Run: headless pygame with SDL's dummy video driver; simulated clock (each Clock.tick advances the game by its frame time, no real sleeping); random seed 0; keys injected as events and as key.get_pressed() state; mouse plan: one left click at the window centre at the start of phase 2, then a move to the lower-right quarter at the start of phase 3.
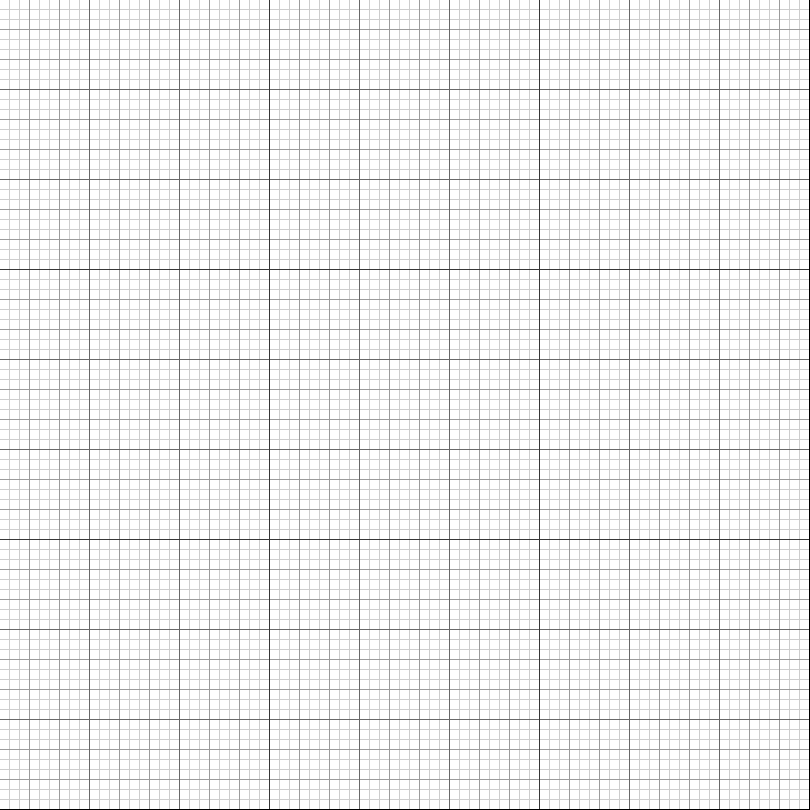
Frame 1 of 4 · flips 1–60 · no input
Frame 2 of 4 · flips 61–180 · clicked the window centre · tapped SPACE, RETURN · held RIGHT (→), D · screen unchanged from frame 1, image omitted
Frame 3 of 4 · flips 181–300 · moved the mouse to the lower-right quarter · held DOWN (↓), S · screen unchanged from frame 2, image omitted
Frame 4 of 4 · flips 301–420 · held LEFT (←), A, UP (↑), W · screen unchanged from frame 3, image omitted

The pygame program that drew these frames:

import pygame

pygame.init()
screen = pygame.display.set_mode((810, 810))
class Game:
  player = 0
  box = None
ORANGE = (255, 165, 0)
BLUE = (0, 0, 255)
colors = [ORANGE, BLUE]
class Box:
  def __init__(self, pos, tier, master):
    self.master = master
    self.tier = tier
    self.pos = pos[1]*3+pos[0]
    self.image = pygame.Surface((10*(3**tier)-1, 10*(3**tier)-1))
    self.image.fill((255-tier*50,255-tier*50,255-tier*50))
    self.player = None
    self.rect = self.image.get_rect(topleft = (pos[0]*10*(3**tier), pos[1]*10*(3**tier)))
    try:
      self.globalRect = self.image.get_rect(topleft = (pos[0]*10*(3**tier)+self.master.globalRect.x, pos[1]*10*(3**tier)+self.master.globalRect.y))
    except AttributeError:
      self.globalRect = self.image.get_rect(topleft = (pos[0]*10*(3**tier), pos[1]*10*(3**tier)))
    if tier >= 1:
      self.innards = []
      for i in range(9):
        self.innards.append(Box((i%3, i//3), tier-1, self))
        self.image.blit(self.innards[-1].image, self.innards[-1].rect)
  def event(self, event):
    if self.tier >= 1:
      for box in self.innards:
        box.event(event)
      try:
        self.master.image.blit(self.image, self.rect)
      except AttributeError:
        pass
    else:
      if self.rect.collidepoint(pygame.mouse.get_pos()): self.onClick()
  def onClick(self):
    print('hrm')
    if self.tier == 0 and self.player == None and self.master in Game.box:
      self.player = Game.player%2
      self.image.fill(colors[Game.player%2])
      Game.player += 1
      Game.box = [self.master.master.innards[self.pos]]
tempBox = Box((0, 0),4, None)
Game.box = tempBox.innards[0].innards[0].innards
run = True
while run:
  for event in pygame.event.get():
    if event.type == pygame.QUIT: run = False
    tempBox.event(event)
  screen.blit(tempBox.image, tempBox.rect)
  pygame.display.flip()
